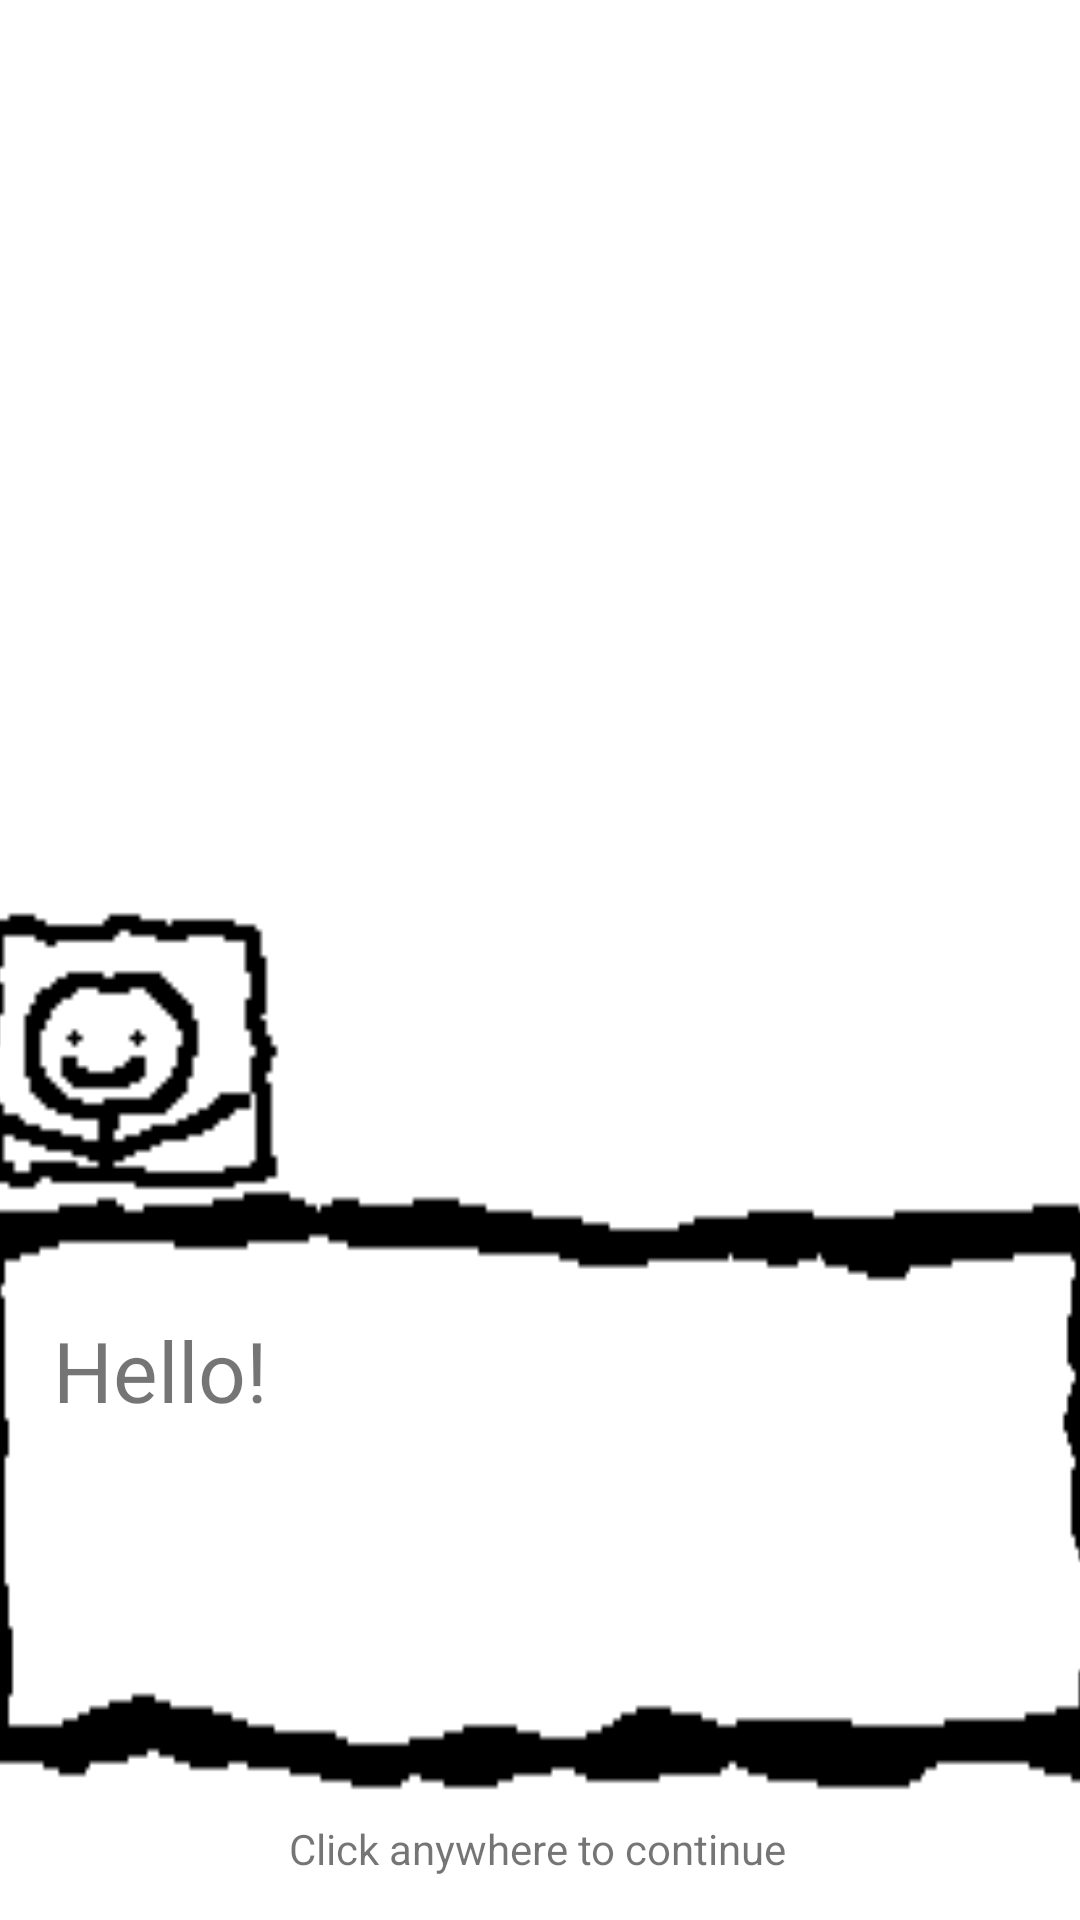

Layout XML and referenced resources for this Android screen:
<!-- AndroidManifest.xml: application theme Theme.WhatsAJif -->
<!-- res/layout/whats_a_jif.xml -->
<?xml version="1.0" encoding="utf-8"?>
<androidx.constraintlayout.widget.ConstraintLayout
    xmlns:android="http://schemas.android.com/apk/res/android"
    xmlns:app="http://schemas.android.com/apk/res-auto"
    xmlns:tools="http://schemas.android.com/tools"
    android:layout_width="match_parent"
    android:layout_height="match_parent">

    <ImageView
        android:id="@+id/Bread"
        android:layout_width="0dp"
        android:layout_height="390dp"
        app:layout_constraintBottom_toTopOf="@+id/Character"
        app:layout_constraintEnd_toEndOf="parent"
        app:layout_constraintHorizontal_bias="0.0"
        app:layout_constraintStart_toStartOf="parent"
        app:layout_constraintTop_toTopOf="@+id/imageView2"
        app:layout_constraintVertical_bias="0.0" />

    <ImageView
        android:id="@+id/gifView"
        android:layout_width="250dp"
        android:layout_height="250dp"
        app:layout_constraintBottom_toBottomOf="parent"
        app:layout_constraintEnd_toEndOf="parent"
        app:layout_constraintHorizontal_bias="0.496"
        app:layout_constraintStart_toStartOf="parent"
        app:layout_constraintTop_toTopOf="@+id/imageView2"
        app:layout_constraintVertical_bias="0.155" />

    <TextView
        android:id="@+id/textView4"
        android:layout_width="wrap_content"
        android:layout_height="wrap_content"
        android:text="Click anywhere to continue"
        app:layout_constraintBottom_toBottomOf="parent"
        app:layout_constraintEnd_toEndOf="parent"
        app:layout_constraintHorizontal_bias="0.497"
        app:layout_constraintStart_toStartOf="parent"
        app:layout_constraintTop_toTopOf="parent"
        app:layout_constraintVertical_bias="0.977" />

    <TextView
        android:id="@+id/narratorTextView"
        android:layout_width="250dp"
        android:layout_height="wrap_content"
        android:gravity="left"
        android:text="Hello!"
        android:textSize="28sp"
        app:layout_constraintBottom_toBottomOf="parent"
        app:layout_constraintEnd_toEndOf="parent"
        app:layout_constraintHorizontal_bias="0.122"
        app:layout_constraintStart_toStartOf="@+id/textBox"
        app:layout_constraintTop_toTopOf="@+id/textBox"
        app:layout_constraintVertical_bias="0.216" />

    <ImageView
        android:id="@+id/textBox"
        android:layout_width="350dp"
        android:layout_height="210dp"
        android:scaleX="1.1"
        android:scaleY="1.75"
        app:layout_constraintBottom_toBottomOf="parent"
        app:layout_constraintEnd_toEndOf="parent"
        app:layout_constraintHorizontal_bias="0.491"
        app:layout_constraintStart_toStartOf="parent"
        app:layout_constraintTop_toTopOf="parent"
        app:layout_constraintVertical_bias="0.913"
        app:srcCompat="@drawable/text_box_transparent" />

    <ImageView
        android:id="@+id/Character"
        android:layout_width="wrap_content"
        android:layout_height="wrap_content"
        android:layout_marginStart="8dp"
        android:layout_marginLeft="8dp"
        android:layout_marginBottom="12dp"
        android:scaleX="1.75"
        android:scaleY="1.75"
        app:layout_constraintBottom_toTopOf="@+id/textBox"
        app:layout_constraintStart_toStartOf="@+id/textBox"
        app:srcCompat="@drawable/happy_transparent_face" />

    <ImageView
        android:id="@+id/imageView2"
        android:layout_width="0dp"
        android:layout_height="0dp"
        app:layout_constraintBottom_toBottomOf="parent"
        app:layout_constraintEnd_toEndOf="parent"
        app:layout_constraintHorizontal_bias="1.0"
        app:layout_constraintStart_toStartOf="parent"
        app:layout_constraintTop_toTopOf="parent"
        app:layout_constraintVertical_bias="0.0" />

</androidx.constraintlayout.widget.ConstraintLayout>
<!-- resources referenced by this layout -->
<resources>
  <!-- drawable happy_transparent_face: png bitmap (drawable, 774 bytes) -->
  <!-- drawable text_box_transparent: png bitmap (drawable, 1648 bytes) -->
  <style name="Theme.WhatsAJif" parent="Theme.MaterialComponents.DayNight.DarkActionBar">
          
          <item name="colorPrimary">@color/purple_500</item>
          <item name="colorPrimaryVariant">@color/purple_700</item>
          <item name="colorOnPrimary">@color/white</item>
          
          <item name="colorSecondary">@color/teal_200</item>
          <item name="colorSecondaryVariant">@color/teal_700</item>
          <item name="colorOnSecondary">@color/black</item>
          
          <item name="android:statusBarColor" tools:targetApi="l">?attr/colorPrimaryVariant</item>
          
      </style>
  <!-- not gathered from this repository: default colours our renderer supplied (Android Studio template values) -->
  <color name="purple_500">#FF6200EE</color>
  <color name="purple_700">#FF3700B3</color>
  <color name="teal_200">#FF03DAC5</color>
  <color name="teal_700">#FF018786</color>
  <color name="black">#FF000000</color>
  <color name="white">#FFFFFFFF</color>
</resources>
